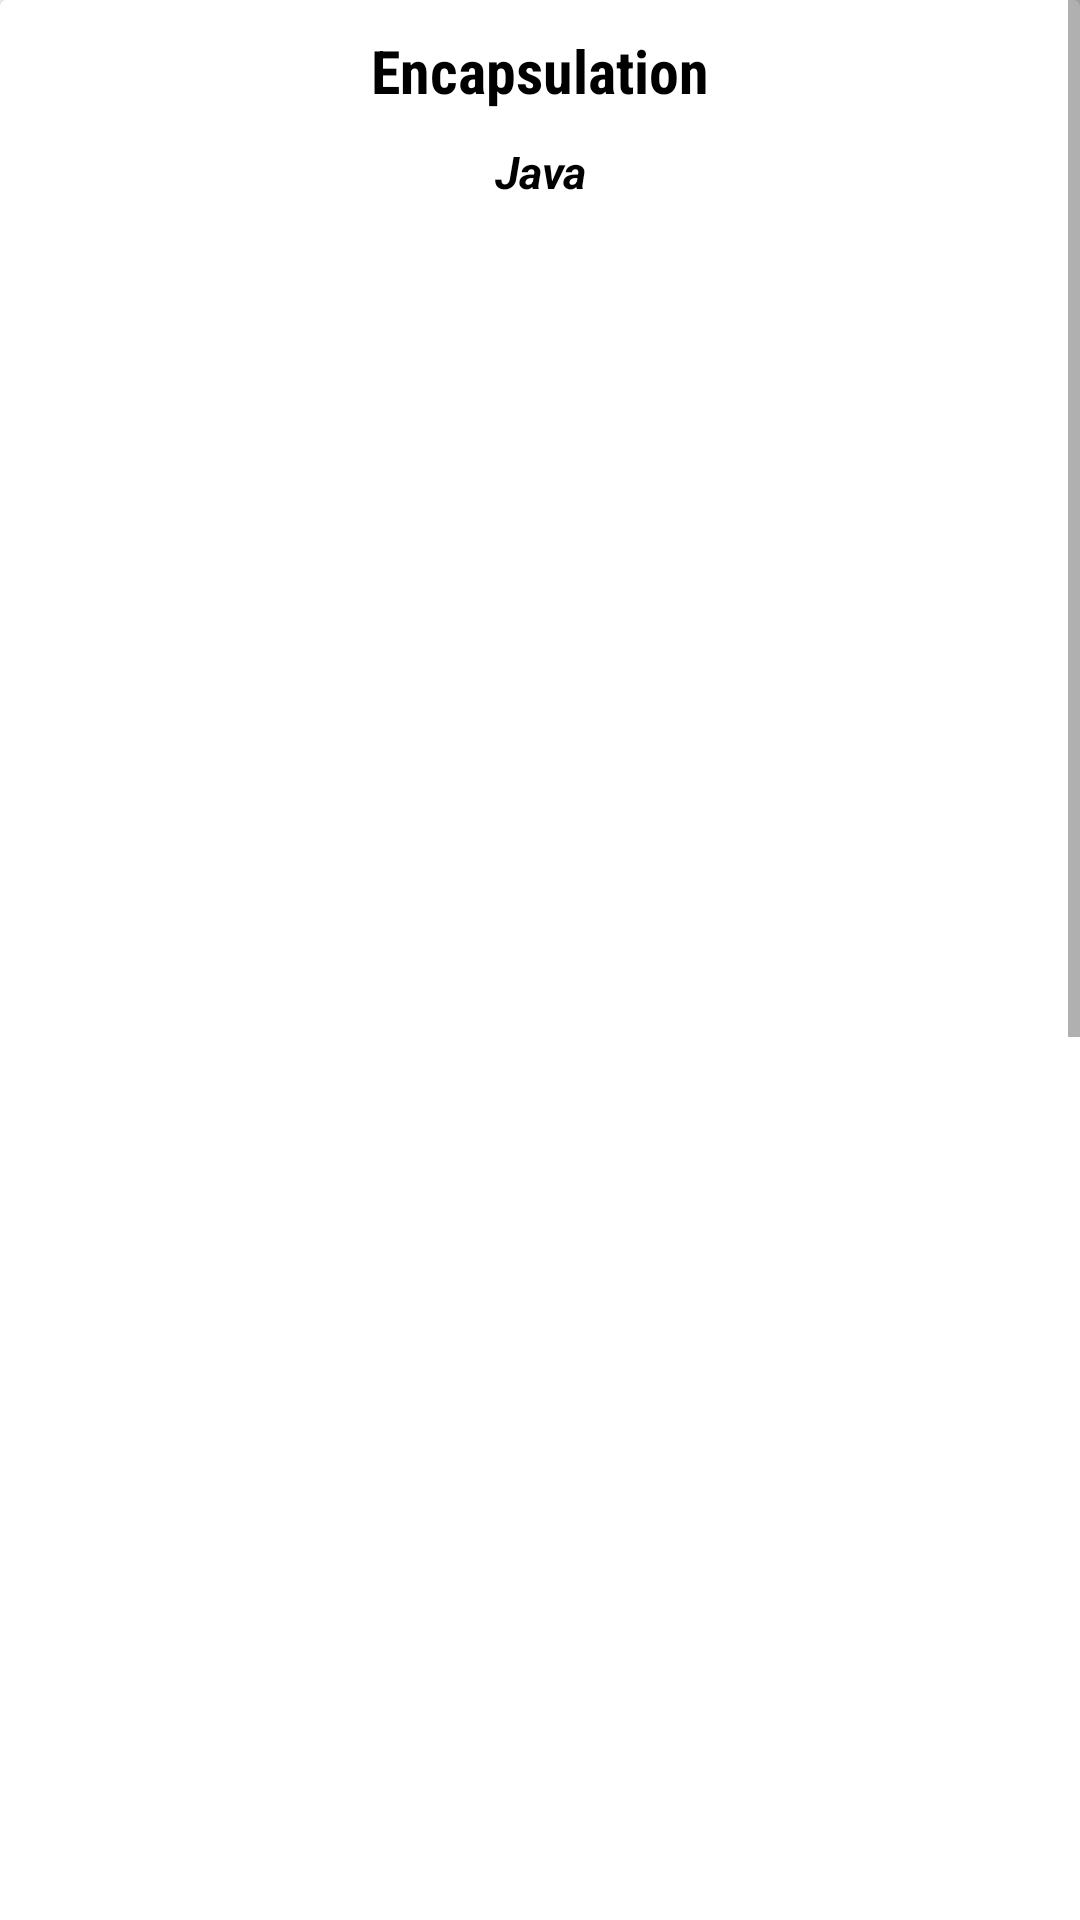

This screen was rendered from an Android layout file. Write that file and the resources it references.
<!-- AndroidManifest.xml: application theme AppTheme -->
<!-- res/layout/activity_encapsulation.xml -->
<?xml version="1.0" encoding="utf-8"?>
<ScrollView xmlns:android="http://schemas.android.com/apk/res/android"
    xmlns:app="http://schemas.android.com/apk/res-auto"
    xmlns:tools="http://schemas.android.com/tools"
    android:layout_width="match_parent"
    android:layout_height="match_parent"
    tools:context="com.wolfpackalpha.ajaysharvesh.techqpro1.Lists.Encapsulation">
    <android.support.v7.widget.CardView
        android:layout_width="match_parent"
        android:layout_height="match_parent">

    <LinearLayout
        android:orientation="vertical"
        android:layout_width="match_parent"
        android:layout_height="match_parent">

    <TextView
        android:layout_width="match_parent"
        android:layout_height="wrap_content"
        android:text="@string/encap"
        android:textColor="@color/black"
        android:gravity="center"
        android:padding="10dp"
        android:textSize="20sp"
        android:fontFamily="sans-serif-condensed"
        android:textStyle="bold"/>

    <TextView
        android:layout_width="match_parent"
        android:layout_height="wrap_content"
        android:text="@string/java"
        android:textColor="@color/black"
        android:gravity="center"
        android:textSize="15sp"
        android:fontFamily="sans-serif"
        android:textStyle="bold|italic"/>

    <ImageView
        android:id="@+id/en1"
        android:layout_width="match_parent"
        android:layout_height="280dp" />
        <ImageView
            android:id="@+id/en2"
            android:layout_width="match_parent"
            android:layout_height="450dp" />
        <ImageView
            android:id="@+id/en3"
            android:layout_width="match_parent"
            android:layout_height="280dp" />
        <Button
            android:id="@+id/btn_nxt19"
            android:layout_width="400dp"
            android:layout_height="wrap_content"
            android:background="@drawable/button_style"
            android:text="@string/nxt"
            android:layout_gravity="center"
            android:layout_below="@+id/subhead"
            android:textColor="@color/white"
            android:textStyle="bold" />

        <Button
            android:layout_marginBottom="5dp"
            android:id="@+id/btn_pre19"
            android:layout_width="400dp"
            android:layout_marginTop="5dp"
            android:layout_height="wrap_content"
            android:layout_alignParentBottom="true"
            android:layout_alignParentLeft="true"
            android:layout_alignParentStart="true"
            android:background="@drawable/button_style"
            android:text="@string/pre"
            android:layout_gravity="center"
            android:textColor="@color/white"
            android:textStyle="bold" />
    </LinearLayout>

    </android.support.v7.widget.CardView>
</ScrollView>
<!-- resources referenced by this layout -->
<resources>
  <color name="black">#000</color>
  <color name="white">#FFF</color>
  <!-- drawable button_style (drawable) -->
  <?xml version="1.0" encoding="utf-8"?>
  <shape xmlns:android="http://schemas.android.com/apk/res/android">
      <corners
          android:radius="55dp" />
      <solid android:color="#0fcbec"/>
  
      <padding android:top="15dp" android:right="15dp" android:left="15dp" android:bottom="15dp" />
  </shape>
  <string name="encap">Encapsulation</string>
  <string name="java">Java</string>
  <string name="nxt"> Next &gt;&gt; </string>
  <string name="pre"> &lt;&lt; Previous </string>
  <style name="AppTheme" parent="Theme.AppCompat.Light.DarkActionBar">
          
          <item name="colorPrimary">@color/colorPrimary</item>
          <item name="colorPrimaryDark">@color/colorPrimaryDark</item>
          <item name="colorAccent">@color/colorAccent</item>
      </style>
  <color name="colorPrimary">#0fcbec</color>
  <color name="colorPrimaryDark">#009e9e</color>
  <color name="colorAccent">#FF4081</color>
</resources>
